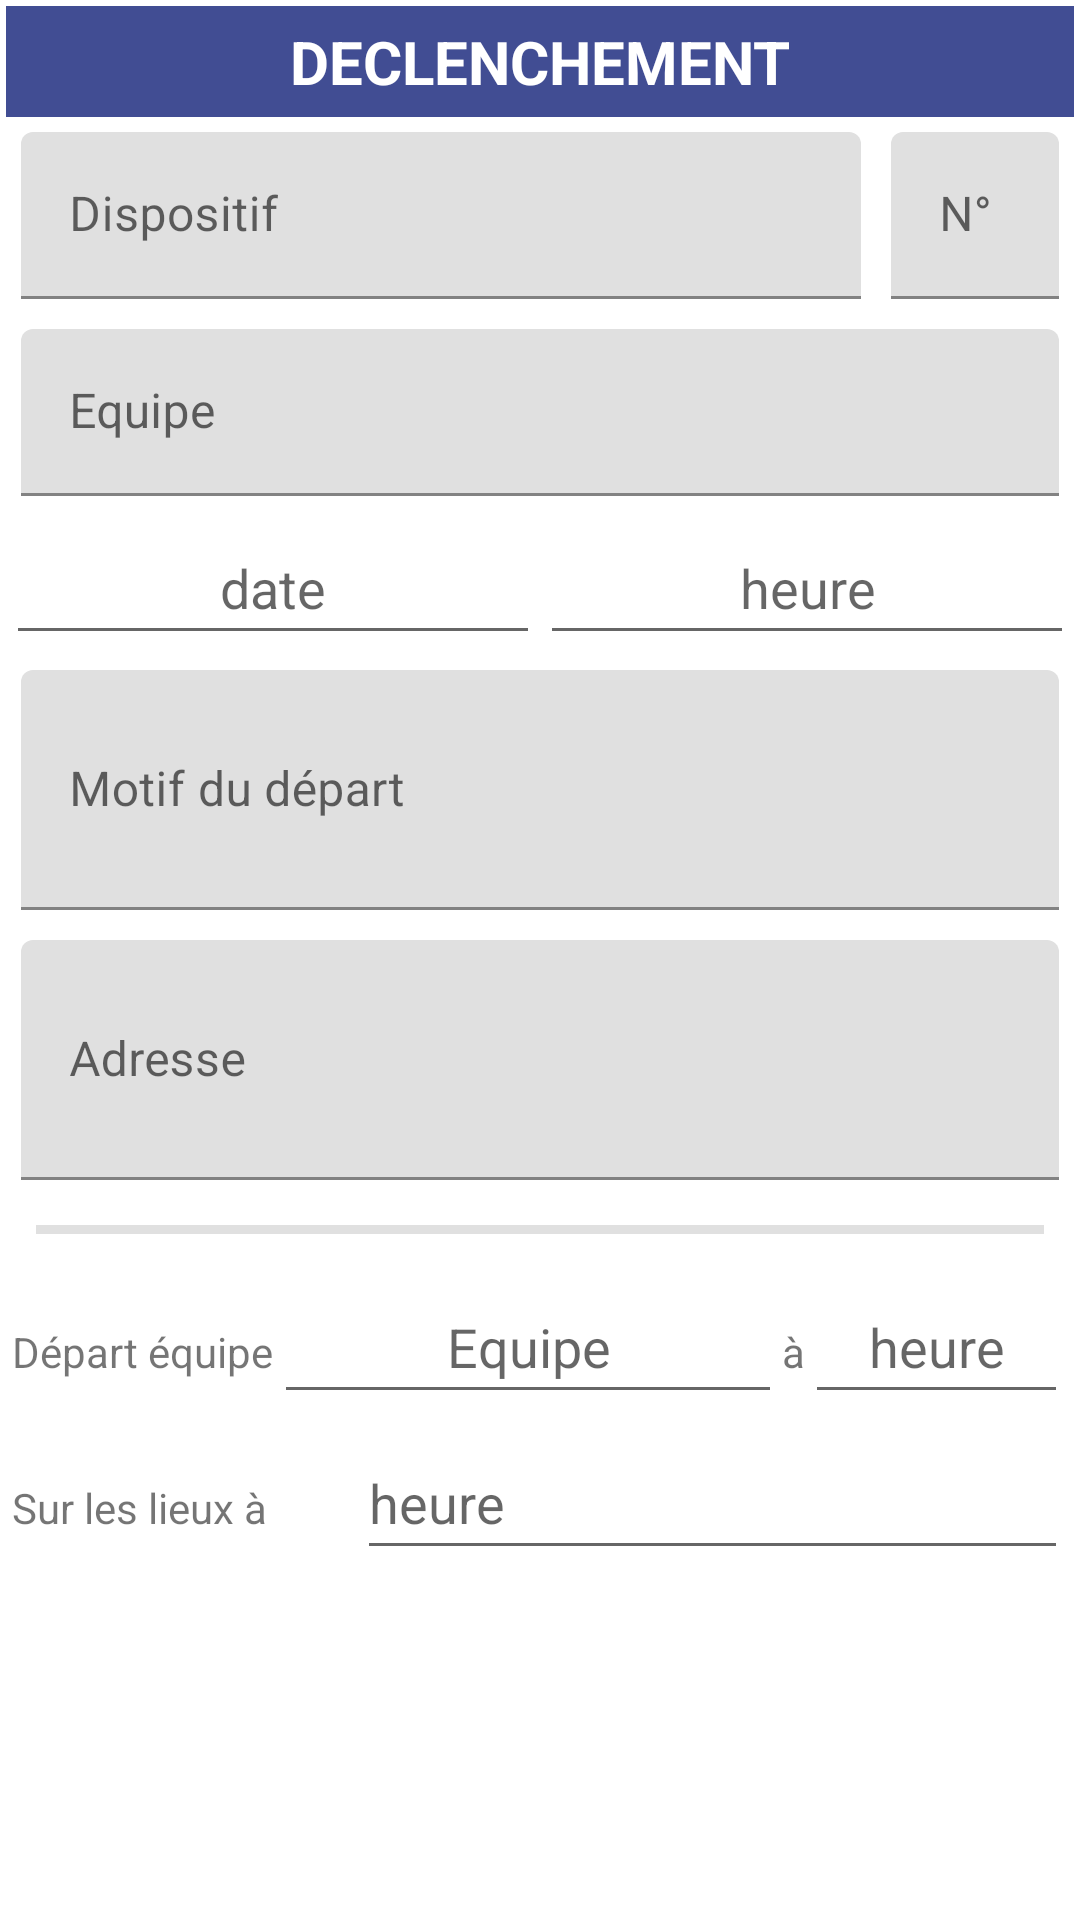

This screen was rendered from an Android layout file. Write that file and the resources it references.
<!-- AndroidManifest.xml: application theme Theme.Appsecours -->
<!-- res/layout/fragment_declenchement.xml -->
<?xml version="1.0" encoding="utf-8"?>
<ScrollView xmlns:android="http://schemas.android.com/apk/res/android"
    xmlns:tools="http://schemas.android.com/tools"
    android:layout_width="match_parent"
    android:layout_height="match_parent"
    tools:context=".Declenchement">
    <LinearLayout
        android:layout_width="match_parent"
        android:layout_height="wrap_content"
        android:orientation="vertical"
        android:padding="2dp">
        <TextView
            android:id="@+id/textView5"
            android:layout_width="match_parent"
            android:layout_height="wrap_content"
            android:background="#7A8FFF"
            android:backgroundTint="#BE01116E"
            android:padding="5dp"
            android:text="DECLENCHEMENT"
            android:textAlignment="center"
            android:textColor="@color/white"
            android:textSize="20sp"
            android:textStyle="bold" />

        <LinearLayout
            android:layout_width="match_parent"
            android:layout_height="wrap_content"
            android:baselineAligned="false">

            <com.google.android.material.textfield.TextInputLayout
                android:layout_width="wrap_content"
                android:layout_height="wrap_content"
                android:layout_margin="5dp"
                android:layout_weight="1"
                android:hint="Dispositif">

                <com.google.android.material.textfield.TextInputEditText
                    android:id="@+id/nom_dispositif"
                    android:layout_width="match_parent"
                    android:layout_height="wrap_content"
                    android:inputType="text" />
            </com.google.android.material.textfield.TextInputLayout>

            <com.google.android.material.textfield.TextInputLayout
                android:layout_width="wrap_content"
                android:layout_height="wrap_content"
                android:layout_margin="5dp"
                android:layout_weight="0"
                android:hint="N°">

                <com.google.android.material.textfield.TextInputEditText
                    android:id="@+id/numero_dispositif"
                    android:layout_width="match_parent"
                    android:layout_height="wrap_content"
                    android:inputType="number" />
            </com.google.android.material.textfield.TextInputLayout>
        </LinearLayout>

        <com.google.android.material.textfield.TextInputLayout
            android:layout_width="match_parent"
            android:layout_height="wrap_content"
            android:layout_margin="5dp"
            android:hint="Equipe">

            <com.google.android.material.textfield.TextInputEditText
                android:id="@+id/nom_equipe"
                android:layout_width="match_parent"
                android:layout_height="wrap_content"
                android:inputType="text" />
        </com.google.android.material.textfield.TextInputLayout>

        <LinearLayout
            android:layout_width="match_parent"
            android:layout_height="wrap_content"
            android:orientation="horizontal">

            <EditText
                android:id="@+id/date"
                android:layout_width="wrap_content"
                android:layout_height="wrap_content"
                android:layout_weight="1"
                android:clickable="false"
                android:cursorVisible="false"
                android:ems="10"
                android:focusable="false"
                android:hint="date"
                android:inputType="date"
                android:minHeight="48dp"
                android:textAlignment="center" />

            <EditText
                android:id="@+id/heure"
                android:layout_width="wrap_content"
                android:layout_height="wrap_content"
                android:layout_weight="1"
                android:clickable="false"
                android:cursorVisible="false"
                android:ems="10"
                android:focusable="false"
                android:hint="heure"
                android:inputType="time"
                android:minHeight="48dp"
                android:textAlignment="center" />
        </LinearLayout>

        <com.google.android.material.textfield.TextInputLayout
            android:layout_width="match_parent"
            android:layout_height="wrap_content"
            android:layout_margin="5dp"
            android:hint="Motif du départ">

            <com.google.android.material.textfield.TextInputEditText
                android:id="@+id/motif_depart"
                android:layout_width="match_parent"
                android:layout_height="wrap_content"
                android:inputType="text"
                android:minHeight="80dp"
                android:minLines="2" />
        </com.google.android.material.textfield.TextInputLayout>

        <com.google.android.material.textfield.TextInputLayout
            android:layout_width="match_parent"
            android:layout_height="wrap_content"
            android:layout_margin="5dp"
            android:hint="Adresse">

            <com.google.android.material.textfield.TextInputEditText
                android:id="@+id/adresse"
                android:layout_width="match_parent"
                android:layout_height="wrap_content"
                android:inputType="text|textPostalAddress"
                android:minHeight="80dp"
                android:minLines="2" />
        </com.google.android.material.textfield.TextInputLayout>

        <View
            android:id="@+id/divider"
            android:layout_width="match_parent"
            android:layout_height="3dp"
            android:layout_margin="10dp"
            android:background="?android:attr/listDivider" />

        <LinearLayout
            android:layout_width="match_parent"
            android:layout_height="wrap_content"
            android:orientation="horizontal"
            android:padding="2dp" >

            <TextView
                android:id="@+id/textView"
                android:layout_width="wrap_content"
                android:layout_height="wrap_content"
                android:layout_weight="0"
                android:text="Départ équipe" />

            <EditText
                android:id="@+id/equipe_depart"
                android:layout_width="wrap_content"
                android:layout_height="wrap_content"
                android:layout_weight="1"
                android:ems="10"
                android:hint="Equipe"
                android:inputType="text"
                android:minHeight="48dp"
                android:textAlignment="center" />

            <TextView
                android:id="@+id/textView2"
                android:layout_width="wrap_content"
                android:layout_height="wrap_content"
                android:layout_weight="0"
                android:text="à" />

            <EditText
                android:id="@+id/heure_depart"
                android:layout_width="wrap_content"
                android:layout_height="wrap_content"
                android:layout_weight="3"
                android:clickable="false"
                android:cursorVisible="false"
                android:ems="10"
                android:focusable="false"
                android:hint="heure"
                android:inputType="time"
                android:minHeight="48dp"
                android:textAlignment="center" />

        </LinearLayout>

        <LinearLayout
            android:layout_width="match_parent"
            android:layout_height="match_parent"
            android:orientation="horizontal"
            android:padding="2dp">

            <TextView
                android:id="@+id/textView4"
                android:layout_width="wrap_content"
                android:layout_height="wrap_content"
                android:layout_weight="1"
                android:text="Sur les lieux à " />

            <EditText
                android:id="@+id/heure_arrive"
                android:layout_width="wrap_content"
                android:layout_height="wrap_content"
                android:layout_weight="1"
                android:clickable="false"
                android:cursorVisible="false"
                android:ems="10"
                android:focusable="false"
                android:hint="heure"
                android:minHeight="48dp"
                android:inputType="time" />
        </LinearLayout>
    </LinearLayout>
</ScrollView>
<!-- resources referenced by this layout -->
<resources>
  <style name="Theme.Appsecours" parent="Theme.MaterialComponents.DayNight.DarkActionBar">
          
          <item name="colorPrimary">#FF9800</item>
          <item name="colorPrimaryVariant">#AC6600</item>
          <item name="colorOnPrimary">@color/white</item>
          
          <item name="colorSecondary">#4E67F3</item>
          <item name="colorSecondaryVariant">#0320BD</item>
          <item name="colorOnSecondary">@color/black</item>
          
          <item name="android:statusBarColor">?attr/colorPrimaryVariant</item>
          
      </style>
  <!-- not gathered from this repository: default colours our renderer supplied (Android Studio template values) -->
  <color name="black">#FF000000</color>
  <color name="white">#FFFFFFFF</color>
</resources>
